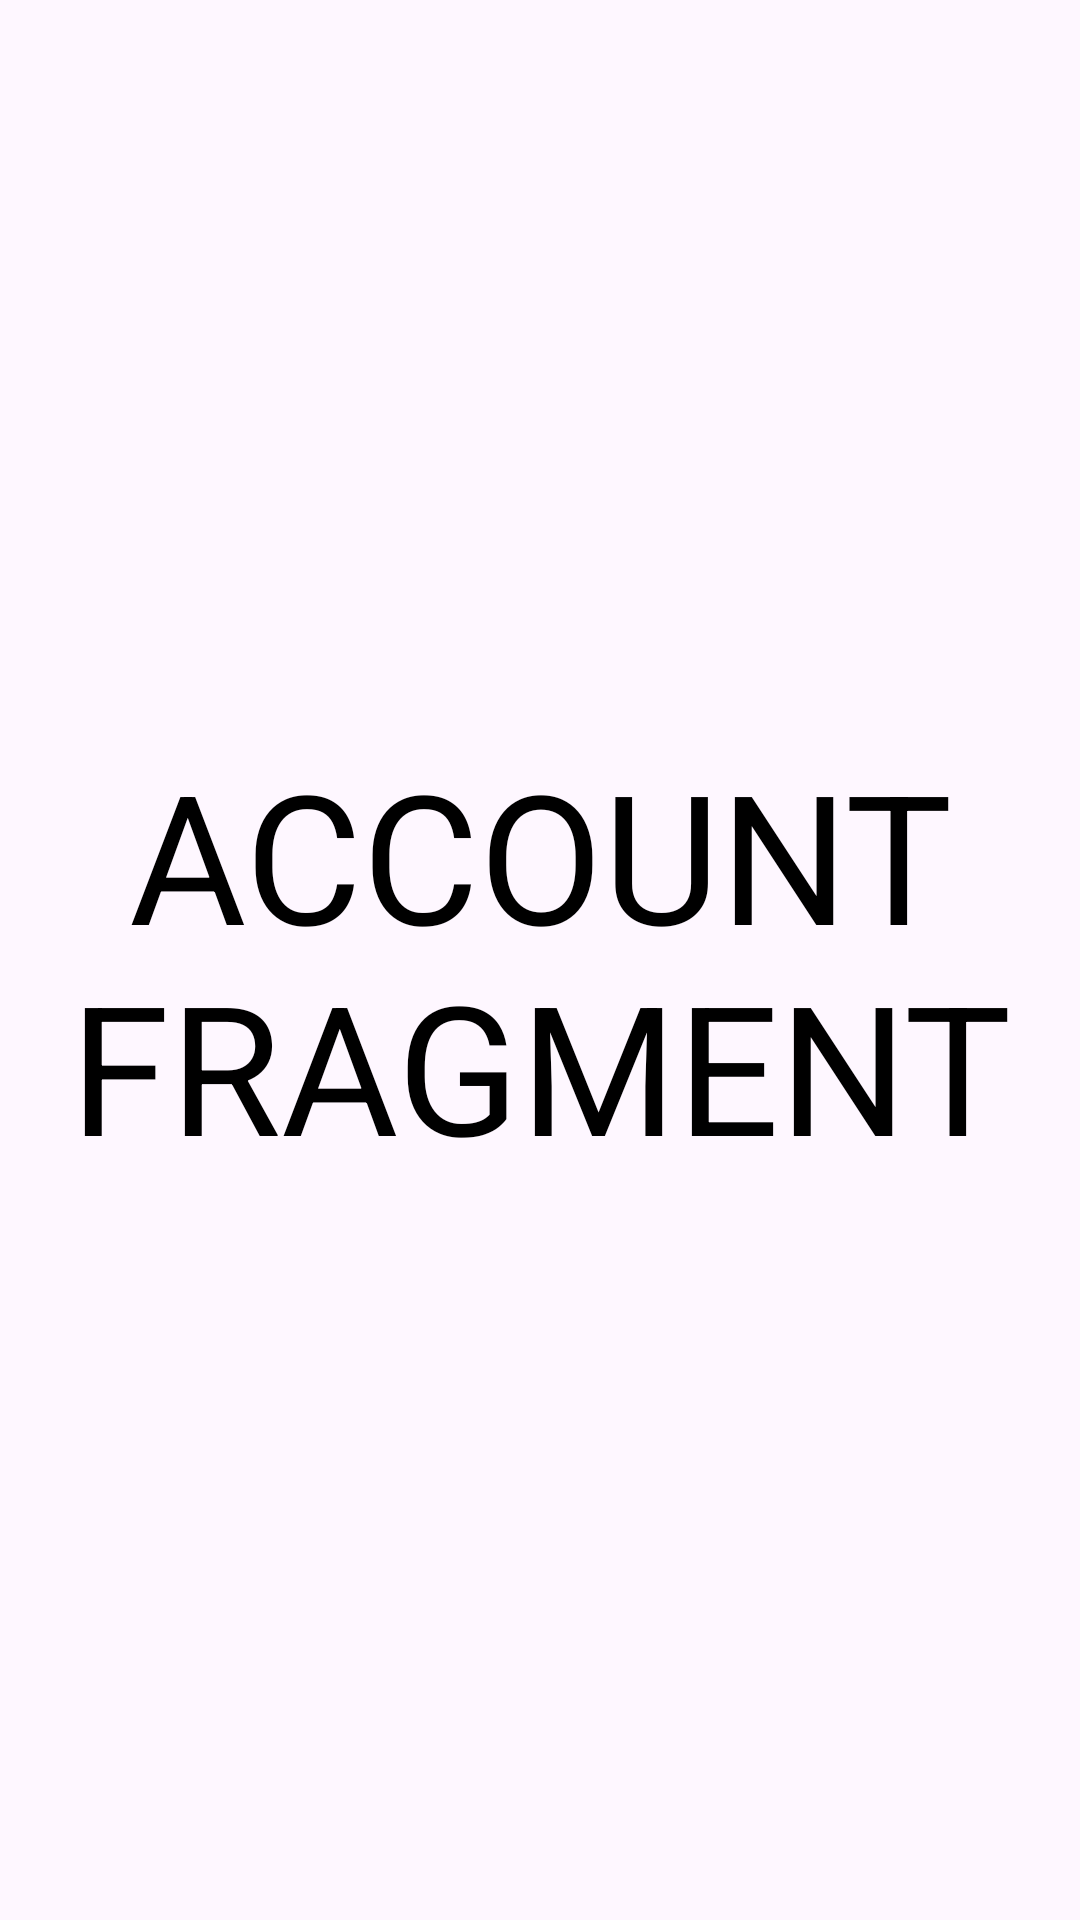

Layout XML and referenced resources for this Android screen:
<!-- AndroidManifest.xml: application theme Theme.FragmentMobileTest -->
<!-- res/layout/fragment_accounts.xml -->
<?xml version="1.0" encoding="utf-8"?>
<FrameLayout xmlns:android="http://schemas.android.com/apk/res/android"
    xmlns:tools="http://schemas.android.com/tools"
    android:layout_width="match_parent"
    android:layout_height="match_parent"
    tools:context=".accountsFragment">

    
    <TextView
        android:layout_width="match_parent"
        android:layout_height="match_parent"
        android:text="ACCOUNT FRAGMENT"
        android:textSize="60dp"
        android:textColor="@color/black"
        android:gravity="center"/>

</FrameLayout>
<!-- resources referenced by this layout -->
<resources>
  <color name="black">#FF000000</color>
  <style name="Theme.FragmentMobileTest" parent="Base.Theme.FragmentMobileTest" />
  <style name="Base.Theme.FragmentMobileTest" parent="Theme.Material3.DayNight.NoActionBar">
          
           <item name="colorPrimary">@color/blue</item>
          <item name="colorPrimaryVariant">@color/blue</item>
          <item name="android:statusBarColor">@color/blue</item>
      </style>
  <color name="blue">#1a9df1</color>
</resources>
